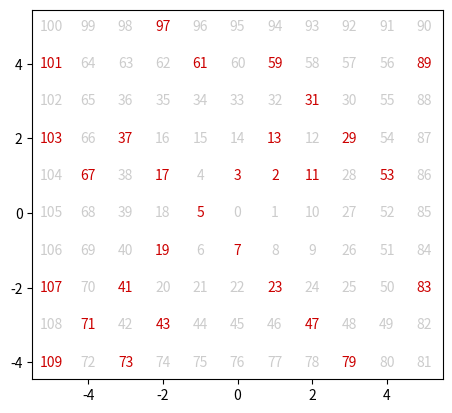

Recreate this plot in Python.
import matplotlib.pyplot as plt
import numpy as np
import matplotlib.font_manager as fm
from typing import List


def prime_factorize(n: int) -> List[int]:
    """
    Notes:
        https://en.wikipedia.org/wiki/Trial_division
        https://note.nkmk.me/python-prime-factorization/
    """
    a = []
    while n % 2 == 0:
        a.append(2)
        n //= 2
    f = 3
    while f * f <= n:
        if n % f == 0:
            a.append(f)
            n //= f
        else:
            f += 2
    if n != 1:
        a.append(n)
    if len(a) == 0:
        a = [n]
    return a


def sq_edge_length(i: int) -> int:
    if i % 2 == 0:
        edge = 0.5*i+1
    else:
        edge = 0.5*(i-1)+1
    return int(edge)


def draw():
    rot = np.matrix([[np.cos(np.pi/2), -np.sin(np.pi/2)],
                     [np.sin(np.pi/2), np.cos(np.pi/2)]]
                    )
    edge_lengths = [sq_edge_length(i) for i in range(20)]

    fig, ax = plt.subplots()

    n = 0
    xy = np.array([0, 0])
    v = np.matrix([[1], [0]])
    for edge_length in edge_lengths:
        for i in range(edge_length):
            # print(n)
            c = '#cccccc'
            if n >= 2:
                p = prime_factorize(n)
                if len(p) == 1:
                    # print(n)
                    c = '#cc0000'
            ax.plot(xy[0], xy[1], 'o', color='white')
            ax.text(xy[0], xy[1], f'{n}', color=c, va='center', ha='center')
            xy += np.ravel(v).astype(np.int32)
            n += 1
            if i == (edge_length-1):
                v = rot*v

    ax.set_aspect('equal')

    plt.show()


if __name__ == '__main__':
    draw()
